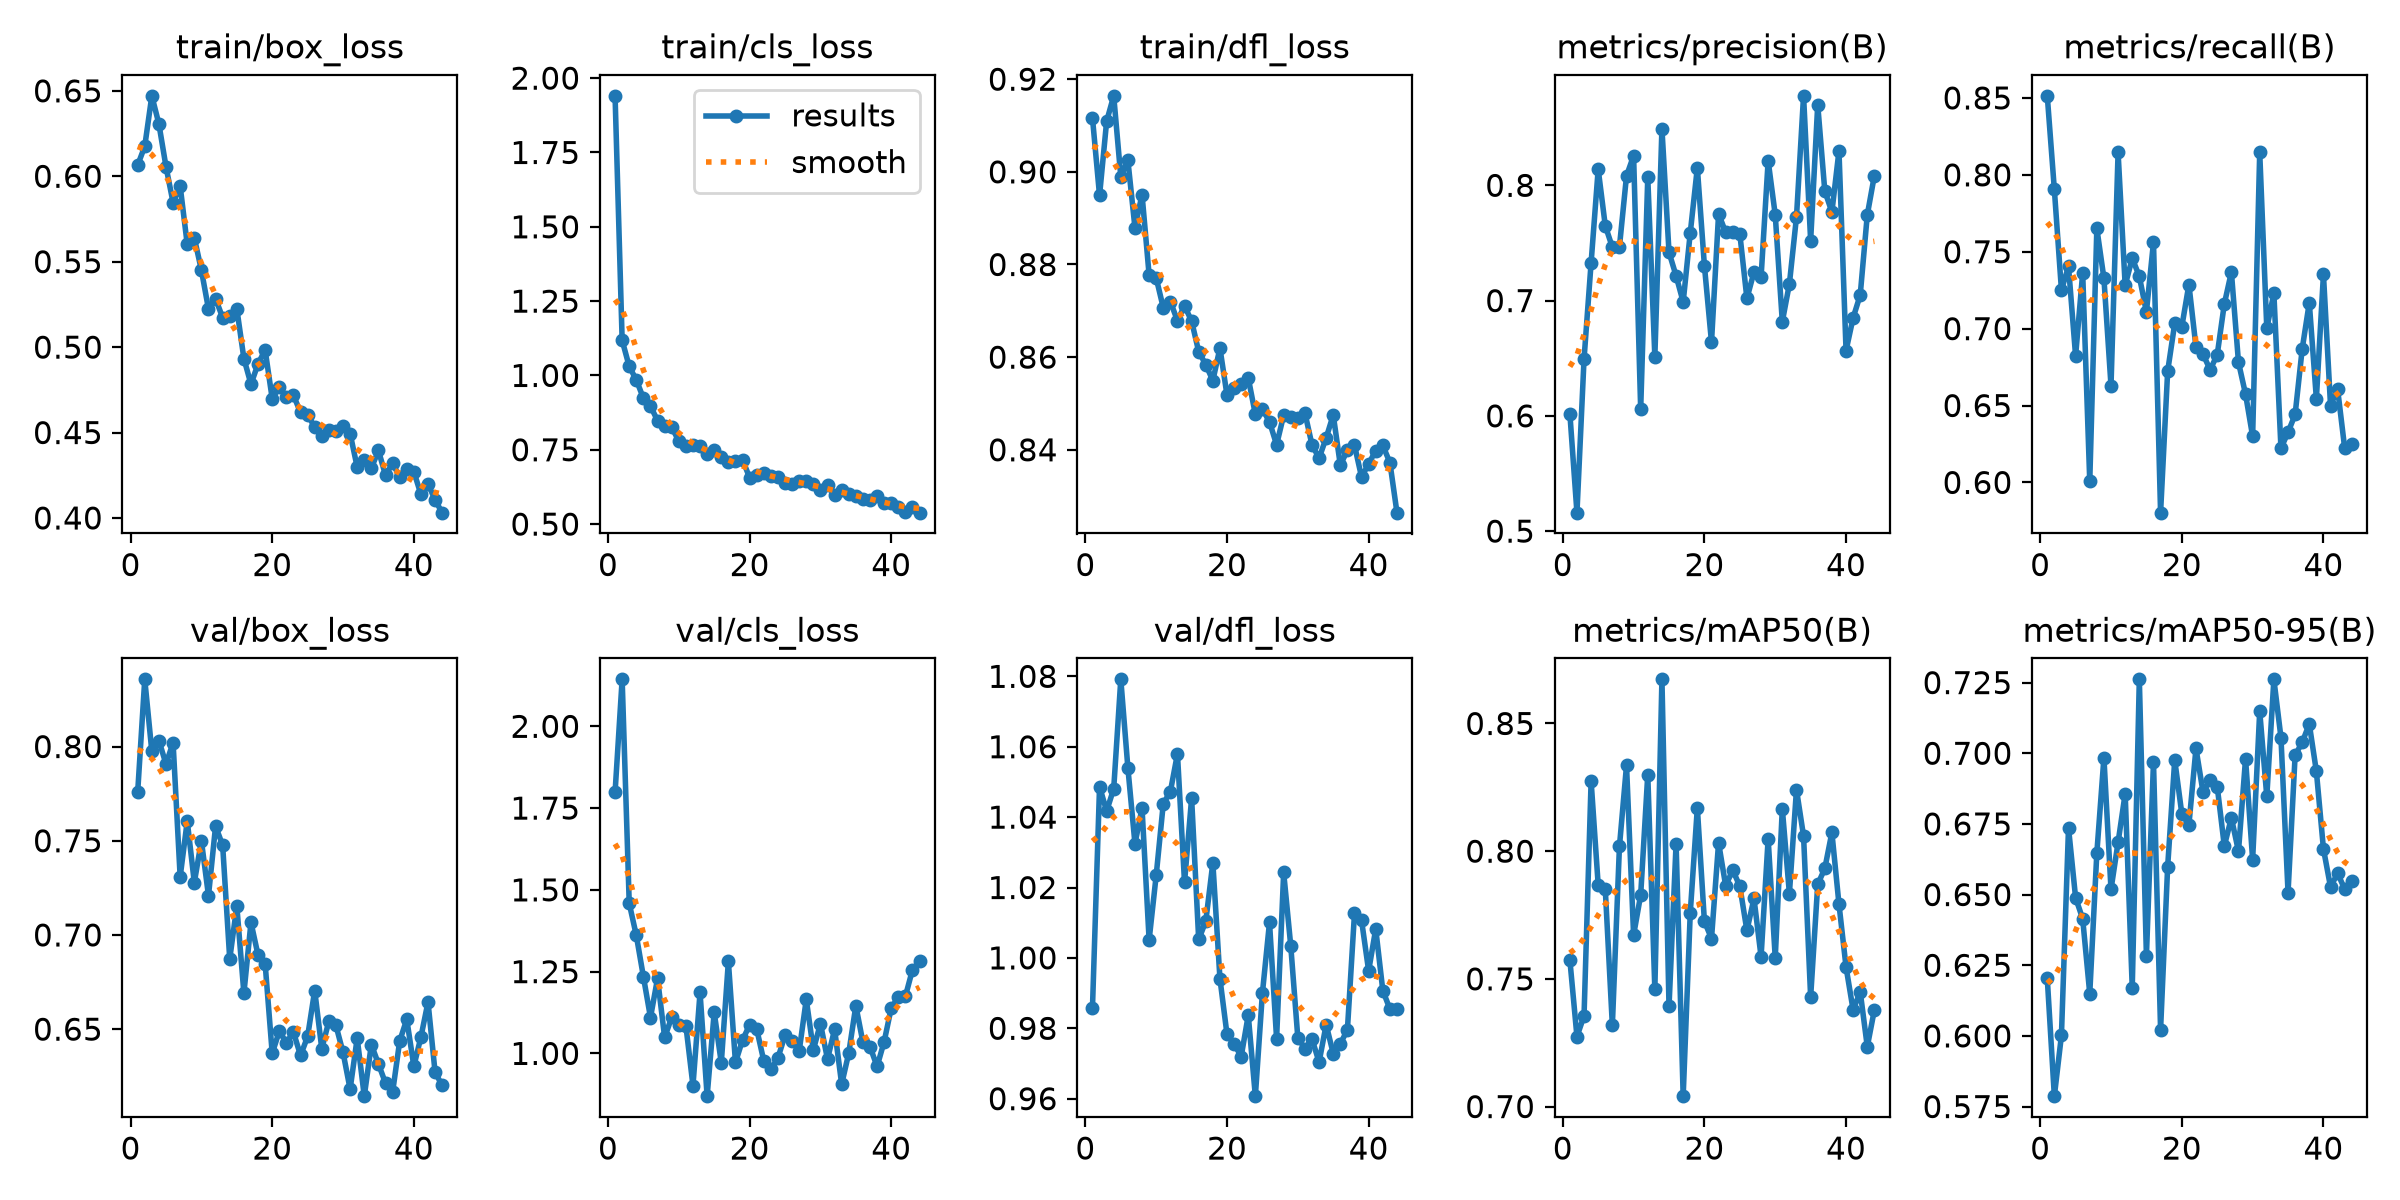

The file beside this chart, header and first rows:
epoch, time, train/box_loss, train/cls_loss, train/dfl_loss, metrics/precision(B), metrics/recall(B), metrics/mAP50(B), metrics/mAP50-95(B), val/box_loss, val/cls_loss, val/dfl_loss, lr/pg0, lr/pg1, lr/pg2
1, 25.19, 0.6065, 1.94, 0.9116, 0.6019, 0.8514, 0.7574, 0.6203, 0.7757, 1.798, 0.9858, 0.0004662, 0.0004662, 0.0004662
2, 32.67, 0.6175, 1.118, 0.8949, 0.516, 0.7905, 0.7274, 0.5787, 0.8357, 2.144, 1.049, 0.0009332, 0.0009332, 0.0009332
3, 40.08, 0.6471, 1.03, 0.9109, 0.6491, 0.7251, 0.7355, 0.6002, 0.7974, 1.459, 1.042, 0.001391, 0.001391, 0.001391
4, 47.37, 0.6305, 0.985, 0.9164, 0.7329, 0.7405, 0.8274, 0.6736, 0.8032, 1.361, 1.048, 0.001387, 0.001387, 0.001387
5, 54.75, 0.6056, 0.9234, 0.899, 0.814, 0.6822, 0.7867, 0.6489, 0.7907, 1.235, 1.079, 0.001372, 0.001372, 0.001372
6, 62.11, 0.5846, 0.8967, 0.9025, 0.7649, 0.7362, 0.7851, 0.6414, 0.8021, 1.11, 1.054, 0.001358, 0.001358, 0.001358
7, 69.33, 0.5943, 0.8481, 0.8879, 0.7463, 0.6007, 0.7318, 0.6149, 0.7308, 1.229, 1.032, 0.001344, 0.001344, 0.001344
8, 76.53, 0.5601, 0.8306, 0.8951, 0.7467, 0.7651, 0.8018, 0.6647, 0.7605, 1.049, 1.043, 0.00133, 0.00133, 0.00133
9, 83.69, 0.564, 0.8256, 0.8777, 0.8082, 0.7327, 0.8336, 0.6984, 0.7278, 1.11, 1.005, 0.001316, 0.001316, 0.001316
10, 91.05, 0.545, 0.7794, 0.8771, 0.8257, 0.663, 0.7671, 0.6518, 0.75, 1.086, 1.023, 0.001302, 0.001302, 0.001302
11, 98.26, 0.5223, 0.7634, 0.8707, 0.6057, 0.8146, 0.7829, 0.6685, 0.7209, 1.085, 1.044, 0.001288, 0.001288, 0.001288
12, 105.4, 0.5284, 0.7666, 0.872, 0.8068, 0.7282, 0.83, 0.6857, 0.7577, 0.9017, 1.047, 0.001273, 0.001273, 0.001273
13, 112.6, 0.5172, 0.7625, 0.8679, 0.6513, 0.7458, 0.746, 0.617, 0.7476, 1.186, 1.058, 0.001259, 0.001259, 0.001259
14, 119.9, 0.518, 0.7371, 0.8711, 0.8493, 0.734, 0.8673, 0.7261, 0.6872, 0.8693, 1.021, 0.001245, 0.001245, 0.001245
15, 127.1, 0.5225, 0.7479, 0.8678, 0.7419, 0.7108, 0.7392, 0.6283, 0.7154, 1.126, 1.045, 0.001231, 0.001231, 0.001231
16, 134.3, 0.4933, 0.7242, 0.8612, 0.7215, 0.7562, 0.803, 0.6969, 0.669, 0.9709, 1.005, 0.001217, 0.001217, 0.001217
17, 141.5, 0.4783, 0.7077, 0.8584, 0.6988, 0.5804, 0.7041, 0.6022, 0.7066, 1.281, 1.01, 0.001203, 0.001203, 0.001203
18, 148.7, 0.4902, 0.7119, 0.8549, 0.7587, 0.6722, 0.7758, 0.6599, 0.6893, 0.9724, 1.027, 0.001189, 0.001189, 0.001189
19, 156, 0.4984, 0.7167, 0.862, 0.8153, 0.7034, 0.817, 0.6976, 0.6847, 1.041, 0.9941, 0.001174, 0.001174, 0.001174
20, 163.2, 0.4698, 0.656, 0.8518, 0.7302, 0.7012, 0.7725, 0.6786, 0.6372, 1.087, 0.9782, 0.00116, 0.00116, 0.00116
21, 170.4, 0.4766, 0.6637, 0.8534, 0.6639, 0.7287, 0.7658, 0.6746, 0.6489, 1.075, 0.9756, 0.001146, 0.001146, 0.001146
22, 177.6, 0.4707, 0.6713, 0.8543, 0.7752, 0.688, 0.8033, 0.7017, 0.6428, 0.9773, 0.972, 0.001132, 0.001132, 0.001132
23, 184.9, 0.4717, 0.6617, 0.8555, 0.7593, 0.6833, 0.7865, 0.6861, 0.6484, 0.9515, 0.9837, 0.001118, 0.001118, 0.001118
24, 192.1, 0.4618, 0.6579, 0.8476, 0.7597, 0.6732, 0.7926, 0.6905, 0.636, 0.9864, 0.9607, 0.001104, 0.001104, 0.001104
25, 199.3, 0.4603, 0.6399, 0.8488, 0.7579, 0.683, 0.7863, 0.6882, 0.6461, 1.055, 0.99, 0.001089, 0.001089, 0.001089
26, 206.5, 0.4532, 0.6358, 0.846, 0.7019, 0.716, 0.769, 0.6672, 0.6705, 1.038, 1.01, 0.001075, 0.001075, 0.001075
27, 213.7, 0.4478, 0.6459, 0.8411, 0.7247, 0.7368, 0.7815, 0.6772, 0.6396, 1.007, 0.9771, 0.001061, 0.001061, 0.001061
28, 221, 0.4517, 0.6464, 0.8475, 0.7202, 0.6782, 0.7587, 0.6653, 0.6543, 1.165, 1.024, 0.001047, 0.001047, 0.001047
29, 228.2, 0.4511, 0.6341, 0.847, 0.8213, 0.6574, 0.8049, 0.698, 0.652, 1.011, 1.003, 0.001033, 0.001033, 0.001033
30, 235.5, 0.454, 0.6151, 0.8468, 0.7744, 0.63, 0.7582, 0.6624, 0.6377, 1.091, 0.9773, 0.001019, 0.001019, 0.001019
31, 242.7, 0.4494, 0.6302, 0.848, 0.6817, 0.8146, 0.8166, 0.7149, 0.6182, 0.9824, 0.9743, 0.001005, 0.001005, 0.001005
32, 249.9, 0.4297, 0.5991, 0.8411, 0.7145, 0.7002, 0.7834, 0.6847, 0.6452, 1.074, 0.9769, 0.0009904, 0.0009904, 0.0009904
33, 257.1, 0.4342, 0.6145, 0.8382, 0.7724, 0.723, 0.8241, 0.7261, 0.6144, 0.9057, 0.9704, 0.0009763, 0.0009763, 0.0009763
34, 264.2, 0.4291, 0.6023, 0.8426, 0.8777, 0.6222, 0.8059, 0.7056, 0.6418, 1.001, 0.981, 0.0009621, 0.0009621, 0.0009621
35, 271.4, 0.4395, 0.5931, 0.8475, 0.752, 0.6326, 0.7429, 0.6507, 0.6315, 1.146, 0.9728, 0.000948, 0.000948, 0.000948
36, 278.5, 0.425, 0.5856, 0.8367, 0.8699, 0.6442, 0.787, 0.6993, 0.6213, 1.034, 0.9756, 0.0009339, 0.0009339, 0.0009339
37, 285.7, 0.432, 0.5812, 0.8399, 0.7951, 0.6868, 0.7932, 0.7038, 0.6165, 1.021, 0.9796, 0.0009197, 0.0009197, 0.0009197
38, 293, 0.424, 0.5928, 0.841, 0.7769, 0.7168, 0.8073, 0.7104, 0.6437, 0.9601, 1.013, 0.0009056, 0.0009056, 0.0009056
39, 300.2, 0.4284, 0.5694, 0.8341, 0.8298, 0.6545, 0.7793, 0.6936, 0.6552, 1.036, 1.011, 0.0008914, 0.0008914, 0.0008914
40, 307.4, 0.4271, 0.5714, 0.837, 0.6566, 0.7352, 0.7546, 0.6662, 0.6303, 1.139, 0.9963, 0.0008773, 0.0008773, 0.0008773
41, 314.7, 0.4138, 0.5586, 0.8398, 0.6851, 0.6499, 0.7378, 0.6527, 0.6459, 1.172, 1.008, 0.0008631, 0.0008631, 0.0008631
42, 321.9, 0.4201, 0.5418, 0.8409, 0.7048, 0.6607, 0.745, 0.6575, 0.6644, 1.175, 0.9907, 0.000849, 0.000849, 0.000849
43, 329.1, 0.4104, 0.5569, 0.8373, 0.7744, 0.6222, 0.7235, 0.6519, 0.6271, 1.256, 0.9855, 0.0008348, 0.0008348, 0.0008348
44, 336.3, 0.4031, 0.5384, 0.8264, 0.8085, 0.625, 0.7379, 0.6547, 0.6201, 1.281, 0.9855, 0.0008207, 0.0008207, 0.0008207
